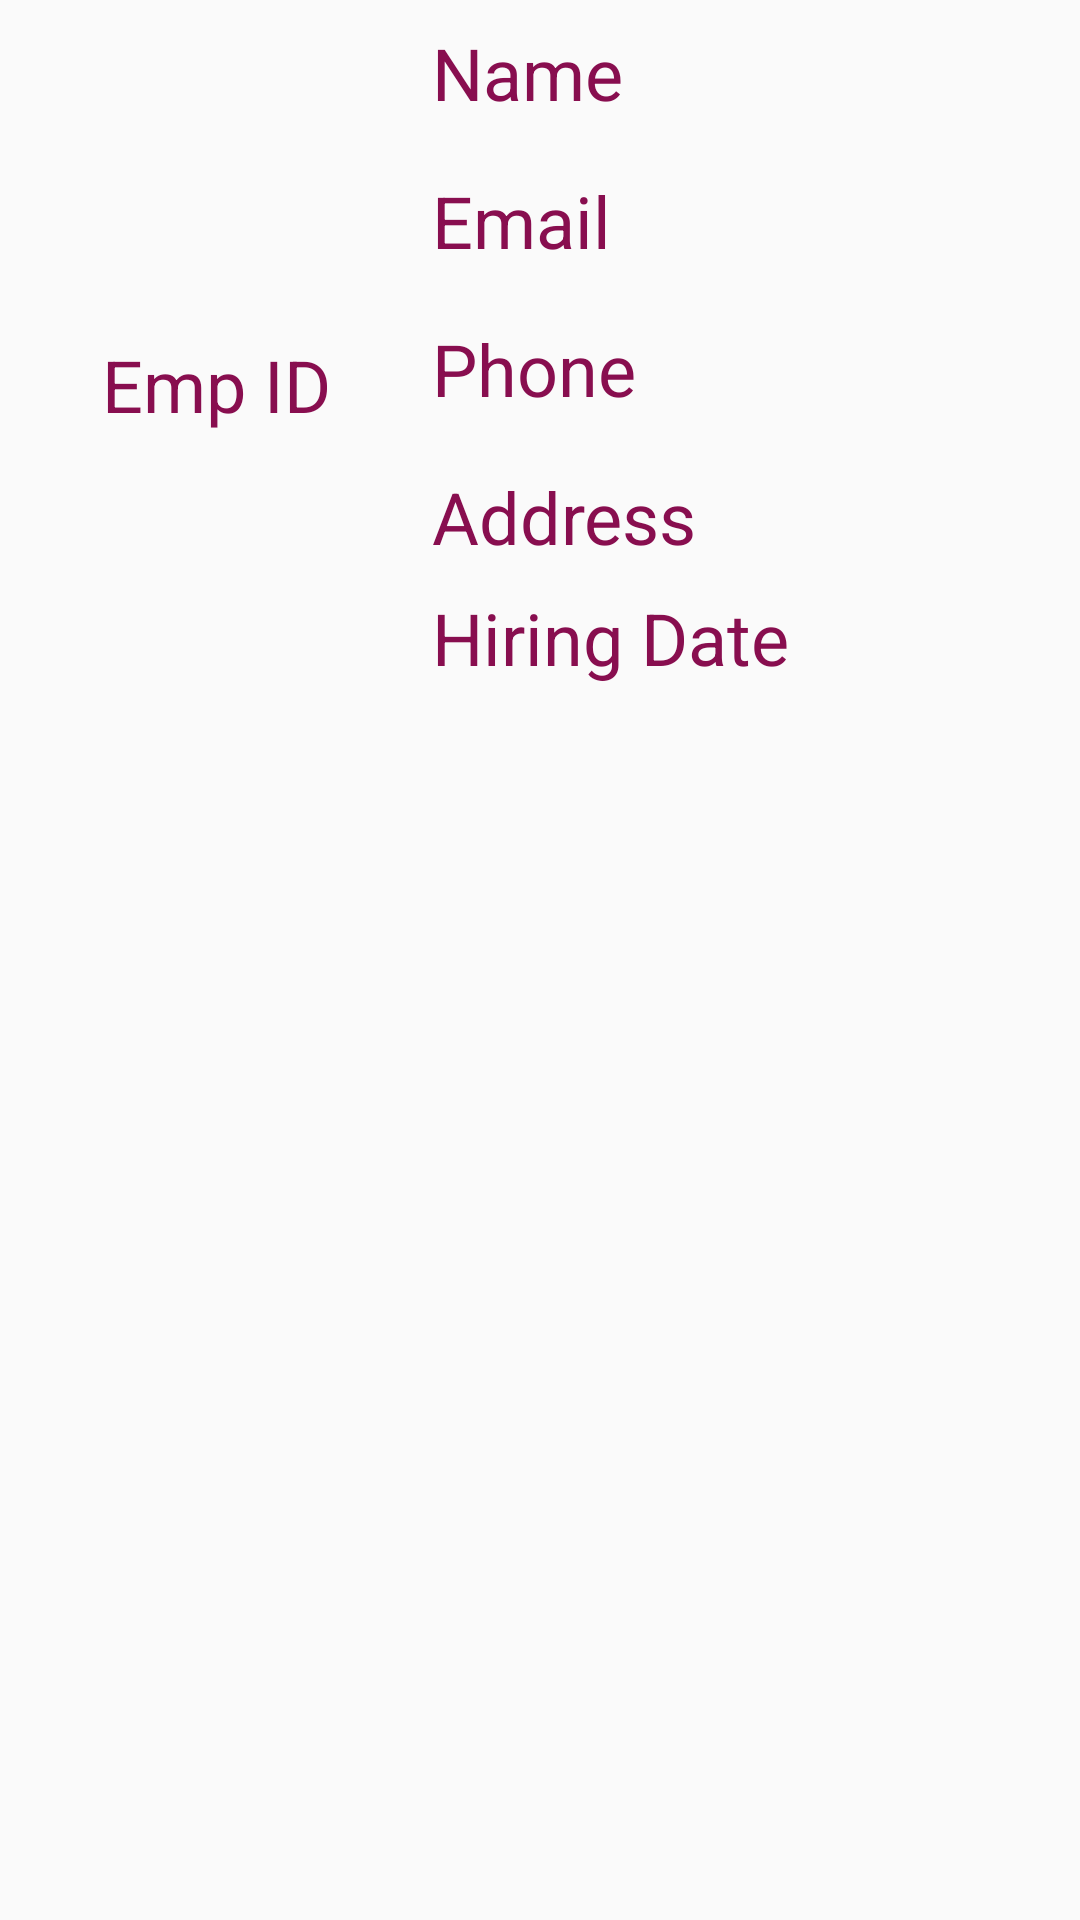

Reconstruct the res/layout file that produces this screen, plus the resources it refers to.
<!-- AndroidManifest.xml: application theme StyledActivity -->
<!-- res/layout/emp_info_list_item.xml -->
<?xml version="1.0" encoding="utf-8"?>
<androidx.constraintlayout.widget.ConstraintLayout xmlns:android="http://schemas.android.com/apk/res/android"
    xmlns:app="http://schemas.android.com/apk/res-auto"
    xmlns:tools="http://schemas.android.com/tools"
    android:layout_width="match_parent"
    android:layout_height="wrap_content"
    android:layout_marginTop="10dp"
    android:layout_marginBottom="10dp">

    <ImageView
        android:id="@+id/img_pic"
        android:layout_width="128dp"
        android:layout_height="wrap_content"
        android:layout_marginStart="8dp"
        android:layout_marginLeft="8dp"
        android:layout_marginTop="8dp"
        android:minWidth="96dp"
        android:minHeight="96dp"
        app:layout_constraintStart_toStartOf="parent"
        app:layout_constraintTop_toTopOf="parent"
        tools:srcCompat="@tools:sample/avatars" />

    <TextView
        android:id="@+id/txtvu_name"
        android:layout_width="259dp"
        android:layout_height="wrap_content"
        android:layout_marginStart="8dp"
        android:layout_marginLeft="8dp"
        android:layout_marginEnd="8dp"
        android:layout_marginRight="8dp"
        android:text="@string/name"
        app:layout_constraintEnd_toEndOf="parent"
        app:layout_constraintHorizontal_bias="0.0"
        app:layout_constraintStart_toEndOf="@+id/img_pic"
        app:layout_constraintTop_toTopOf="@+id/img_pic" />

    <TextView
        android:id="@+id/txtvu_email"
        android:layout_width="259dp"
        android:layout_height="wrap_content"
        android:layout_marginStart="8dp"
        android:layout_marginLeft="8dp"
        android:layout_marginTop="17dp"
        android:text="@string/email"
        app:layout_constraintStart_toEndOf="@+id/img_pic"
        app:layout_constraintTop_toBottomOf="@+id/txtvu_name" />

    <TextView
        android:id="@+id/txtvu_phone"
        android:layout_width="259dp"
        android:layout_height="wrap_content"
        android:layout_marginStart="8dp"
        android:layout_marginLeft="8dp"
        android:layout_marginTop="17dp"
        android:text="@string/phone"
        app:layout_constraintStart_toEndOf="@+id/img_pic"
        app:layout_constraintTop_toBottomOf="@+id/txtvu_email" />

    <TextView
        android:id="@+id/txtvu_address"
        android:layout_width="259dp"
        android:layout_height="wrap_content"
        android:layout_marginStart="8dp"
        android:layout_marginLeft="8dp"
        android:layout_marginTop="17dp"
        android:text="@string/address"
        app:layout_constraintStart_toEndOf="@+id/img_pic"
        app:layout_constraintTop_toBottomOf="@+id/txtvu_phone" />

    <TextView
        android:id="@+id/txtvu_hiredate"
        android:layout_width="259dp"
        android:layout_height="wrap_content"
        android:layout_marginStart="8dp"
        android:layout_marginLeft="8dp"
        android:layout_marginTop="8dp"
        android:text="@string/hiring_date"
        app:layout_constraintStart_toEndOf="@+id/txtvu_id"
        app:layout_constraintTop_toBottomOf="@+id/txtvu_address" />

    <TextView
        android:id="@+id/txtvu_id"
        android:layout_width="128dp"
        android:layout_height="wrap_content"
        android:layout_marginStart="8dp"
        android:layout_marginLeft="8dp"
        android:layout_marginTop="8dp"
        android:text="@string/emp_id"
        android:textAlignment="center"
        app:layout_constraintStart_toStartOf="parent"
        app:layout_constraintTop_toBottomOf="@+id/img_pic" />


</androidx.constraintlayout.widget.ConstraintLayout>
<!-- resources referenced by this layout -->
<resources>
  <string name="address">Address</string>
  <string name="email">Email</string>
  <string name="emp_id">Emp ID</string>
  <string name="hiring_date">Hiring Date</string>
  <string name="name">Name</string>
  <string name="phone">Phone</string>
  <style name="StyledActivity" parent="Theme.AppCompat.Light.DarkActionBar">
          
          <item name="colorPrimary">#880e4f</item>
          <item name="colorPrimaryDark">#560027</item>
          <item name="android:textColorPrimary">#883997</item>
          <item name="colorControlNormal">#d32f2f</item>
          <item name="colorAccent">#ba68c8</item>
          <item name="android:textSize">24sp</item>
          <item name="android:textViewStyle">@style/TextViewStyle</item>
          <item name="android:textAllCaps">false</item>
      </style>
  <style name="TextViewStyle">
          <item name="android:textSize">24sp</item>
          <item name="android:textColor">#880e4f</item>
      </style>
</resources>
